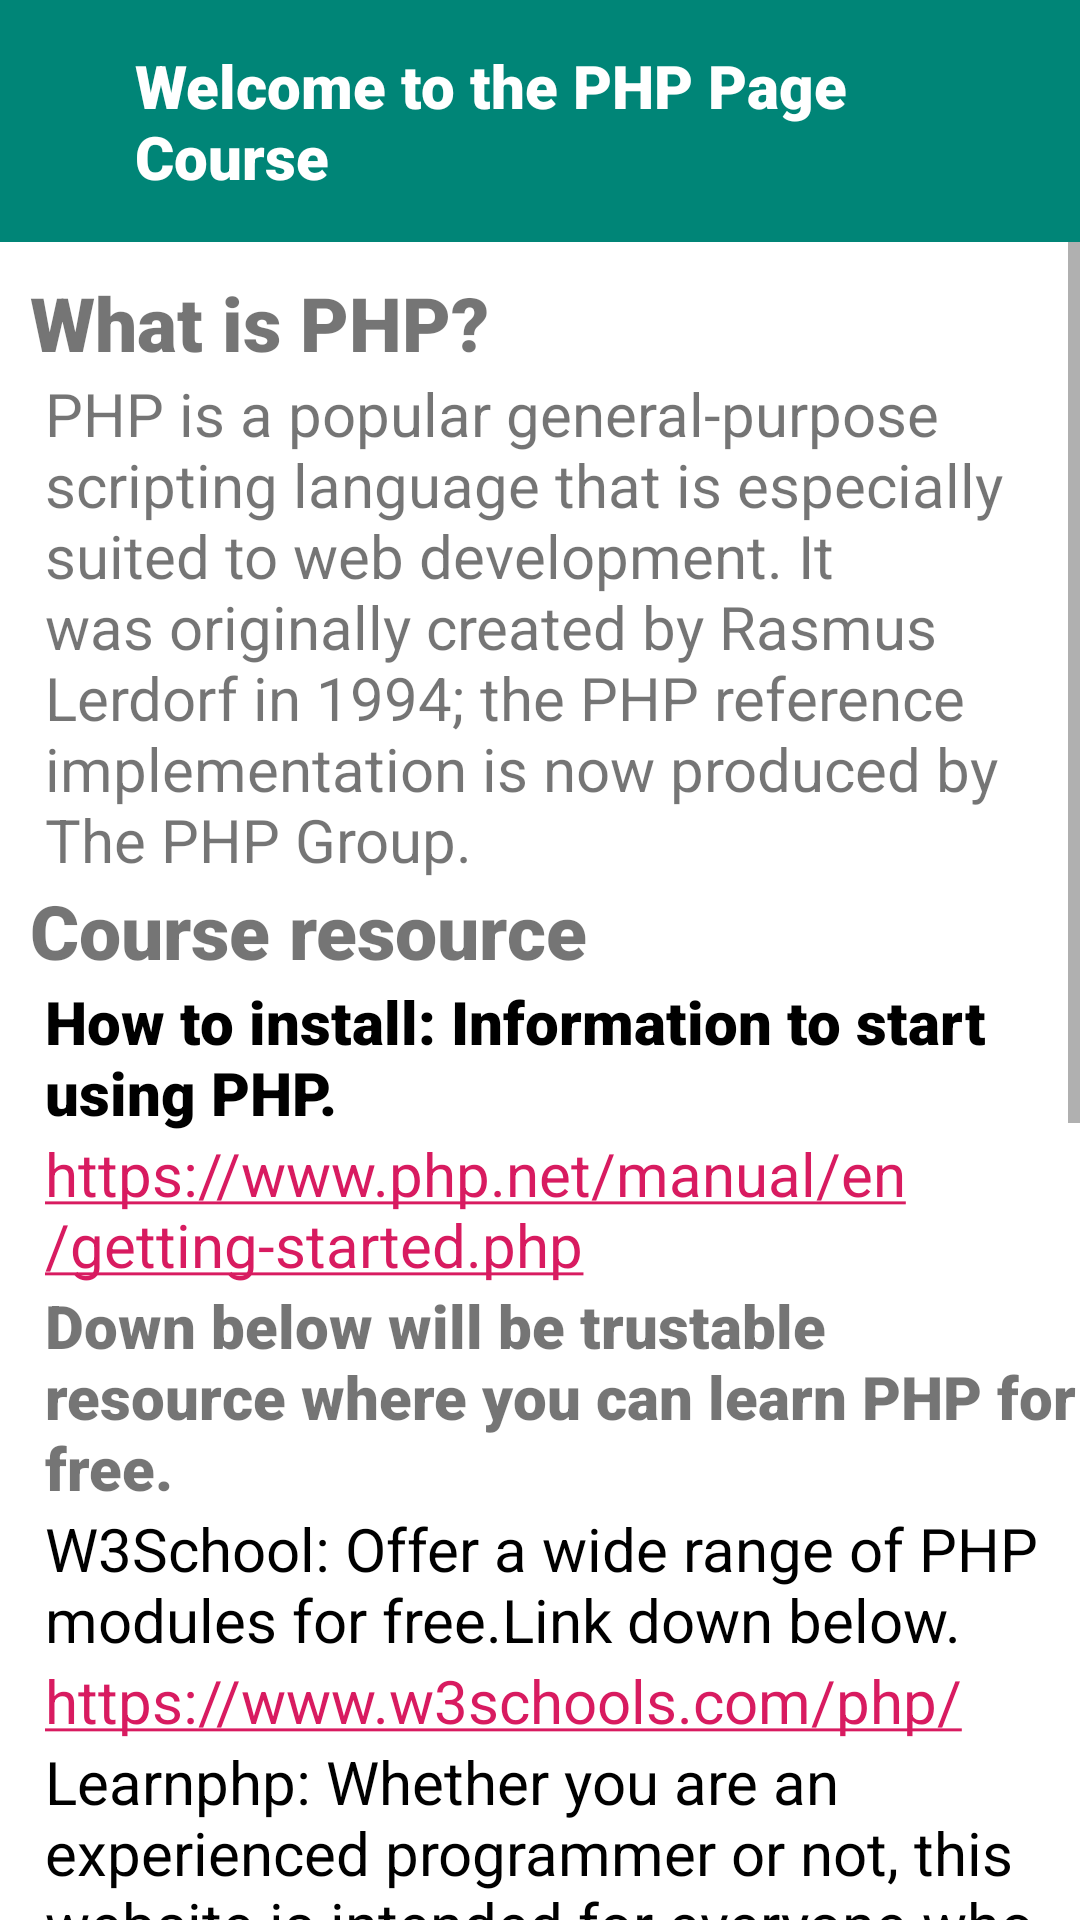

Here is an Android app screen rendered from its layout file. Give the layout XML and the strings, colors and styles it references.
<!-- AndroidManifest.xml: application theme AppTheme -->
<!-- res/layout/activity_phppage.xml -->
<?xml version="1.0" encoding="utf-8"?>
<LinearLayout xmlns:android="http://schemas.android.com/apk/res/android"
    xmlns:tools="http://schemas.android.com/tools"
    android:layout_width="match_parent"
    android:layout_height="match_parent"
    android:orientation="vertical"
    tools:context=".PHPPage">

    <LinearLayout
        android:layout_width="match_parent"
        android:layout_height="wrap_content"
        android:background="@color/colorPrimary"
        android:orientation="vertical"
        android:padding="15dp">

        <TextView
            android:layout_width="match_parent"
            android:layout_height="wrap_content"
            android:fontFamily="sans-serif-black"
            android:text="Welcome to the PHP Page Course"
            android:textColor="@color/whitecolor"
            android:textSize="20sp"
            android:layout_marginLeft="30sp">

        </TextView>

    </LinearLayout>

    <ScrollView
        android:layout_width="match_parent"
        android:layout_height="match_parent">

        <LinearLayout
            android:layout_width="wrap_content"
            android:layout_height="wrap_content"
            android:background="@color/whitecolor"
            android:orientation="vertical">

            <TextView
                android:layout_width="wrap_content"
                android:layout_height="wrap_content"
                android:layout_marginLeft="10dp"
                android:layout_marginTop="10dp"
                android:fontFamily="sans-serif-black"
                android:text="What is PHP?"
                android:textSize="25sp" />

            <TextView
                android:layout_width="wrap_content"
                android:layout_height="wrap_content"
                android:layout_marginLeft="15dp"
                android:layout_marginRight="10dp"
                android:text="PHP is a popular general-purpose scripting language that is especially suited to web development. It was originally created by Rasmus Lerdorf in 1994; the PHP reference implementation is now produced by The PHP Group."
                android:textSize="20sp" />

            <TextView
                android:layout_width="wrap_content"
                android:layout_height="wrap_content"
                android:layout_marginLeft="10dp"
                android:fontFamily="sans-serif-black"
                android:text="Course resource"
                android:textSize="25sp"

                />

            <TextView
                android:layout_width="wrap_content"
                android:layout_height="wrap_content"
                android:layout_marginLeft="15dp"
                android:fontFamily="sans-serif-black"
                android:text="How to install: Information to start using PHP."
                android:textColor="@color/black"
                android:textSize="20sp" />

            <TextView
                android:id="@+id/link3"
                android:layout_width="wrap_content"
                android:layout_height="wrap_content"
                android:layout_marginLeft="15dp"
                android:autoLink="all"
                android:clickable="true"
                android:text="https://www.php.net/manual/en/getting-started.php"
                android:textSize="20sp" />

            <TextView
                android:layout_width="wrap_content"
                android:layout_height="wrap_content"
                android:layout_marginLeft="15dp"
                android:fontFamily="sans-serif-black"
                android:text="Down below will be trustable resource where you can learn PHP for free. "
                android:textSize="20sp" />

            <TextView
                android:layout_width="wrap_content"
                android:layout_height="wrap_content"
                android:layout_marginLeft="15dp"
                android:text="W3School: Offer a wide range of PHP modules for free.Link down below."
                android:textColor="@color/black"
                android:textSize="20sp" />

            <TextView
                android:id="@+id/link"
                android:layout_width="wrap_content"
                android:layout_height="wrap_content"
                android:layout_marginLeft="15dp"
                android:autoLink="all"
                android:clickable="true"
                android:text="https://www.w3schools.com/php/"
                android:textSize="20sp" />

            <TextView
                android:layout_width="wrap_content"
                android:layout_height="wrap_content"
                android:layout_marginLeft="15dp"
                android:text="Learnphp: Whether you are an experienced programmer or not, this website is intended for everyone who wishes to learn the PHP programming language."
                android:textColor="@color/black"
                android:textSize="20sp" />

            <TextView
                android:id="@+id/link2"
                android:layout_width="wrap_content"
                android:layout_height="wrap_content"
                android:layout_marginLeft="15dp"
                android:autoLink="all"
                android:clickable="true"
                android:text="https://www.learn-php.org/"
                android:textSize="20sp" />

            <TextView
                android:layout_width="wrap_content"
                android:layout_height="wrap_content"
                android:layout_marginLeft="10dp"
                android:fontFamily="sans-serif-black"
                android:text="Quiz"
                android:textSize="25sp"

                />

            <TextView
                android:layout_width="wrap_content"
                android:layout_height="wrap_content"
                android:layout_marginLeft="15dp"
                android:text="Click button down below to test your programming knowledge."
                android:textColor="@color/black"
                android:textSize="20sp" />

            <Button
                android:id="@+id/phpquiz"
                android:layout_width="wrap_content"
                android:layout_height="wrap_content"
                android:layout_marginLeft="150dp"
                android:layout_marginTop="10dp"
                android:text="Start Quiz"></Button>

            <ImageView
                android:layout_width="wrap_content"
                android:layout_height="wrap_content"
                android:layout_marginLeft="80dp"
                android:src="@drawable/phpicon" />

            <TextView
                android:layout_width="wrap_content"
                android:layout_height="wrap_content"
                android:layout_marginLeft="140dp"
                android:text="Learn.Practice.Achieve" />

        </LinearLayout>

    </ScrollView>

</LinearLayout>
<!-- resources referenced by this layout -->
<resources>
  <color name="black">#000000</color>
  <color name="colorPrimary">#008577</color>
  <color name="whitecolor">#FFFFFF</color>
  <!-- drawable phpicon: png bitmap (drawable, 8531 bytes) -->
  <style name="AppTheme" parent="Theme.AppCompat.Light.NoActionBar">
          
          <item name="colorPrimary">@color/colorPrimary</item>
          <item name="colorPrimaryDark">@color/colorPrimaryDark</item>
          <item name="colorAccent">@color/colorAccent</item>
      </style>
  <color name="colorPrimaryDark">#00574B</color>
  <color name="colorAccent">#D81B60</color>
</resources>
